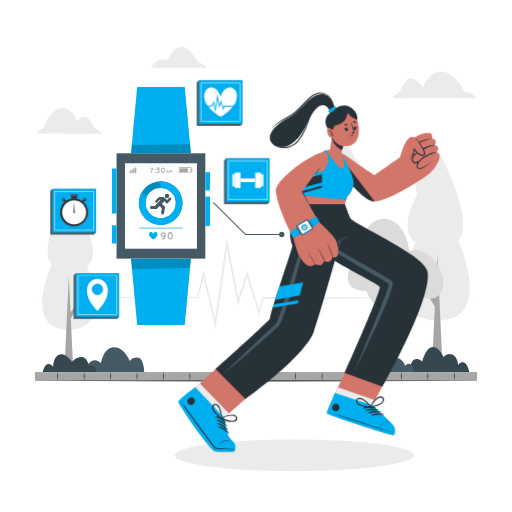
t = 0.00 s
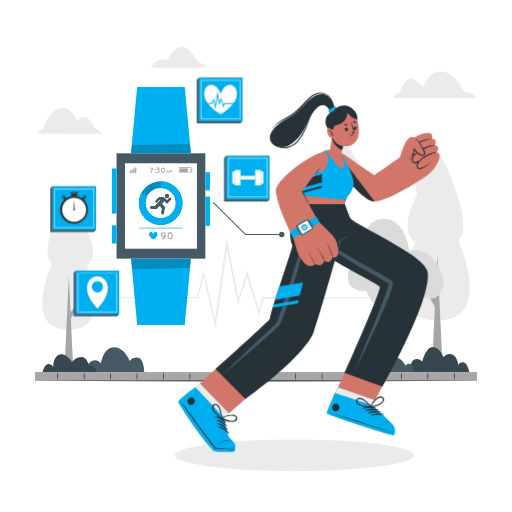
t = 0.19 s
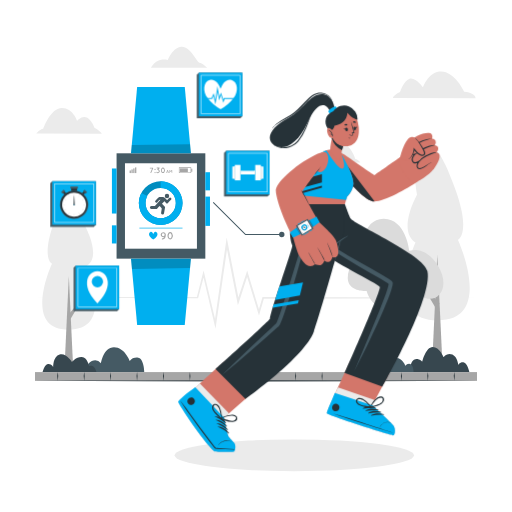
t = 0.56 s
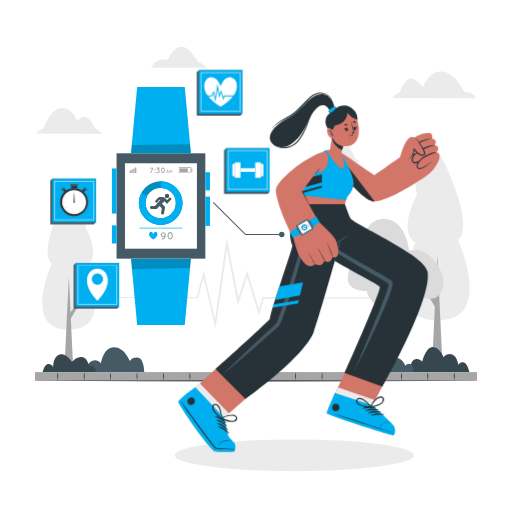
t = 0.75 s
t = 0.94 s: frame unchanged from t = 0.56 s, image omitted
t = 1.31 s: frame unchanged from t = 0.19 s, image omitted

The animated SVG that drew these frames (rendered in a browser with its animation timeline set to each time). Animation: 1 CSS @keyframes rule; one cycle of 1.50 s, repeats indefinitely.

<svg class="animated" id="freepik_stories-fitness-tracker" xmlns="http://www.w3.org/2000/svg" viewBox="0 0 500 500" version="1.1" xmlns:xlink="http://www.w3.org/1999/xlink" xmlns:svgjs="http://svgjs.com/svgjs"><style>svg#freepik_stories-fitness-tracker:not(.animated) .animable {opacity: 0;}svg#freepik_stories-fitness-tracker.animated #freepik--Icons--inject-2 {animation: 1.5s Infinite  linear floating;animation-delay: 0s;}            @keyframes floating {                0% {                    opacity: 1;                    transform: translateY(0px);                }                50% {                    transform: translateY(-10px);                }                100% {                    opacity: 1;                    transform: translateY(0px);                }            }        </style><g id="freepik--background-complete--inject-2" class="animable" style="transform-origin: 250px 204.55px;"><polygon points="34.18 290.59 113.54 290.12 192.9 289.85 192.18 290.4 198.03 267.45 198.85 264.2 199.62 267.46 211.11 316.1 209.36 316.18 220.56 237.63 221.38 231.88 222.49 237.58 233.5 294.15 231.64 294.04 240.48 267.05 241.4 264.26 242.25 267.07 253.74 304.84 252.04 304.86 256.2 290.58 256.38 289.95 257.03 289.96 361.43 290.26 465.82 290.82 361.43 291.39 257.03 291.69 257.87 291.06 253.74 305.35 252.92 308.2 252.05 305.36 240.47 267.61 242.24 267.63 233.47 294.63 232.32 298.15 231.61 294.52 220.57 237.96 222.5 237.91 211.13 316.43 210.45 321.11 209.38 316.51 198.02 267.84 199.62 267.86 193.62 290.77 193.47 291.34 192.9 291.33 113.54 291.06 34.18 290.59" style="fill: rgb(235, 235, 235); transform-origin: 250px 276.495px;" id="elpvwy6mybghl" class="animable"></polygon><path d="M99.45,130.54l-63.95-.1s3.19-4.13,6.69-4.65c0,0,6.85-20.28,18.27-20.41,10.61-.12,14.84,12.51,14.84,12.51s4.93-5.65,9.62-3.06,7.34,10,7.34,10S97.54,127.69,99.45,130.54Z" style="fill: rgb(235, 235, 235); transform-origin: 67.475px 117.96px;" id="elf8lrhgi0626" class="animable"></path><path d="M383.63,95.76l80.87.12s0-5.16-11.14-6.19c0,0-10.13-22.6-25.66-19.59C418,72,413.06,85.24,413.06,85.24s-7.29-10.46-13.14-8.44-9.34,13.13-9.34,13.13S384.55,92.84,383.63,95.76Z" style="fill: rgb(235, 235, 235); transform-origin: 424.065px 82.852px;" id="eliw3edl8dn9" class="animable"></path><path d="M147.33,66.06l55,.09s-5.18-4.84-7.49-4.84-9-16.23-17.61-15.55S164,58.5,164,58.5,153.58,55.21,147.33,66.06Z" style="fill: rgb(235, 235, 235); transform-origin: 174.83px 55.9446px;" id="elkt10yz5yng" class="animable"></path><path d="M305,158.61l47,.07s-2.33-3-4.91-3.43c0,0-5-14.93-13.38-15.05-7.8-.11-10.95,9.16-10.95,9.16s-3.6-4.16-7.06-2.27-5.42,7.34-5.42,7.34S306.39,156.52,305,158.61Z" style="fill: rgb(235, 235, 235); transform-origin: 328.5px 149.44px;" id="elufad6a0vna" class="animable"></path><path d="M405.72,236.73s-34.19,76.13,21.75,76.13,19.68-78.72,19.68-78.72,13-5.7-2.07-48.17-21.73-42.47-28-42.47c-7.88,0-15.22,18.39-9.84,46.61C407.27,190.11,387.59,225.33,405.72,236.73Z" style="fill: rgb(235, 235, 235); transform-origin: 427.041px 228.18px;" id="el9w7iw3ov748" class="animable"></path><polygon points="432.44 363.36 427.04 248.66 421.65 363.36 432.44 363.36" style="fill: rgb(166, 166, 166); transform-origin: 427.045px 306.01px;" id="elq8r6lqph08" class="animable"></polygon><polygon points="429.24 296.75 408.91 273 424.85 299.89 429.24 296.75" style="fill: rgb(166, 166, 166); transform-origin: 419.075px 286.445px;" id="elyeh5itjbkv" class="animable"></polygon><path d="M84.69,259.65S112.68,322,66.87,322s-16.12-64.48-16.12-64.48-10.6-4.66,1.7-39.45,17.8-34.78,22.91-34.78c6.45,0,12.46,15.06,8,38.18C83.41,221.48,99.53,250.32,84.69,259.65Z" style="fill: rgb(235, 235, 235); transform-origin: 67.2223px 252.645px;" id="elc4jcx28gvba" class="animable"></path><polygon points="62.81 363.36 67.22 269.43 71.64 363.36 62.81 363.36" style="fill: rgb(166, 166, 166); transform-origin: 67.225px 316.395px;" id="elawyveenz73f" class="animable"></polygon><polygon points="65.43 308.81 82.08 289.36 69.02 311.38 65.43 308.81" style="fill: rgb(166, 166, 166); transform-origin: 73.755px 300.37px;" id="elm9a8rje2sla" class="animable"></polygon><path d="M399.64,244.91s15.95-6.33,28.61,15.7c13,22.59-3.29,37.48-16.2,28.62,0,0-10.13,21.26-30.39,16.2s-23.55-21.27-23.55-21.27-18,1.27-18.48-12.15,12.66-25.32,12.66-25.32.76-33.43,22.53-33.17S399.64,244.91,399.64,244.91Z" style="fill: rgb(219, 219, 219); transform-origin: 386.321px 259.864px;" id="el6gj5wbfjzpq" class="animable"></path><polygon points="384.83 363.36 380.27 263.9 375.71 363.36 384.83 363.36" style="fill: rgb(166, 166, 166); transform-origin: 380.27px 313.63px;" id="elh83yl8s2524" class="animable"></polygon><polygon points="382.22 300.08 395.6 273.38 378.31 297.74 382.22 300.08" style="fill: rgb(166, 166, 166); transform-origin: 386.955px 286.73px;" id="el5lunc830l8f" class="animable"></polygon></g><g id="freepik--Shadow--inject-2" class="animable" style="transform-origin: 287.4px 444.62px;"><ellipse cx="287.4" cy="444.62" rx="116.89" ry="15.51" style="fill: rgb(235, 235, 235); transform-origin: 287.4px 444.62px;" id="el53fw1bauszw" class="animable"></ellipse></g><g id="freepik--Plants--inject-2" class="animable" style="transform-origin: 250px 351.085px;"><path d="M140.93,363.36h-57s.13-8.48,5.73-10.74a7.64,7.64,0,0,1,8.94,2.15s2.28-15.6,12.72-15.6,15.44,13.45,15.44,13.45,2.34-4.06,8.13-3.31S140.93,363.36,140.93,363.36Z" style="fill: rgb(69, 90, 100); transform-origin: 112.43px 351.265px;" id="elhj19p99iofj" class="animable"></path><path d="M458.4,363.36s-1.75-8.15-5.24-9.41-5.61,2.4-5.61,2.4-.82-7.79-5.77-10.12-8.66,2.44-8.66,2.44-3.8-9.88-10.58-9.88-10.2,14.46-10.2,14.46-4-4.31-8.11-1.87-4.1,12-4.1,12Z" style="fill: rgb(55, 71, 79); transform-origin: 429.265px 351.085px;" id="elokz2dtvj098" class="animable"></path><path d="M94.15,363.36H41.6s1.73-7.41,5.22-7.94,5.1,2.92,5.1,2.92-.16-10.34,6.35-12.1,12,7.37,12,7.37,4.08-5.2,9.64-4.87,7,8.93,7,8.93S91.92,354.69,94.15,363.36Z" style="fill: rgb(55, 71, 79); transform-origin: 67.875px 354.687px;" id="elcx4qsxq4qkv" class="animable"></path><path d="M403.9,363.36H371.61s.07-4.81,3.25-6.08a4.32,4.32,0,0,1,5.06,1.21s1.29-8.84,7.21-8.84,8.74,7.63,8.74,7.63a4.54,4.54,0,0,1,4.61-1.88C403.77,355.83,403.9,363.36,403.9,363.36Z" style="fill: rgb(69, 90, 100); transform-origin: 387.755px 356.505px;" id="elm7qdo9im29" class="animable"></path></g><g id="freepik--Floor--inject-2" class="animable" style="transform-origin: 250px 367.905px;"><rect x="34.18" y="363.36" width="431.64" height="8.59" style="fill: rgb(166, 166, 166); transform-origin: 250px 367.655px;" id="elqpyqtpzapi" class="animable"></rect><path d="M56.39,363.36a18.7,18.7,0,0,1,0,8.59,18.7,18.7,0,0,1,0-8.59Z" style="fill: rgb(38, 50, 56); transform-origin: 56.39px 367.655px;" id="elenskr0ftn6o" class="animable"></path><path d="M82.2,363.36a18.7,18.7,0,0,1,0,8.59,18.7,18.7,0,0,1,0-8.59Z" style="fill: rgb(38, 50, 56); transform-origin: 82.2px 367.655px;" id="elzmhmoo5658q" class="animable"></path><path d="M108,363.36a18.7,18.7,0,0,1,0,8.59,18.7,18.7,0,0,1,0-8.59Z" style="fill: rgb(38, 50, 56); transform-origin: 108px 367.655px;" id="el0ilsihr44lag" class="animable"></path><path d="M133.83,363.36a18.7,18.7,0,0,1,0,8.59,18.7,18.7,0,0,1,0-8.59Z" style="fill: rgb(38, 50, 56); transform-origin: 133.83px 367.655px;" id="elgrbi73ebw76" class="animable"></path><path d="M159.65,363.36a18.7,18.7,0,0,1,0,8.59,18.7,18.7,0,0,1,0-8.59Z" style="fill: rgb(38, 50, 56); transform-origin: 159.65px 367.655px;" id="elptritd3lwje" class="animable"></path><path d="M185.46,363.36a18.7,18.7,0,0,1,0,8.59,18.7,18.7,0,0,1,0-8.59Z" style="fill: rgb(38, 50, 56); transform-origin: 185.46px 367.655px;" id="elbqjj5otsyw8" class="animable"></path><path d="M211.28,363.36a18.7,18.7,0,0,1,0,8.59,18.7,18.7,0,0,1,0-8.59Z" style="fill: rgb(38, 50, 56); transform-origin: 211.28px 367.655px;" id="elqwzhnyv9wze" class="animable"></path><path d="M237.09,363.36a18.7,18.7,0,0,1,0,8.59,18.7,18.7,0,0,1,0-8.59Z" style="fill: rgb(38, 50, 56); transform-origin: 237.09px 367.655px;" id="el9bnts6e0ecq" class="animable"></path><path d="M262.91,363.36a18.7,18.7,0,0,1,0,8.59,18.7,18.7,0,0,1,0-8.59Z" style="fill: rgb(38, 50, 56); transform-origin: 262.91px 367.655px;" id="elp1q14wflft7" class="animable"></path><path d="M288.72,363.36a18.7,18.7,0,0,1,0,8.59,18.7,18.7,0,0,1,0-8.59Z" style="fill: rgb(38, 50, 56); transform-origin: 288.72px 367.655px;" id="eliaf3x4gft3p" class="animable"></path><path d="M314.54,363.36a18.7,18.7,0,0,1,0,8.59,18.7,18.7,0,0,1,0-8.59Z" style="fill: rgb(38, 50, 56); transform-origin: 314.54px 367.655px;" id="elci3iehg6saf" class="animable"></path><path d="M340.35,363.36a18.7,18.7,0,0,1,0,8.59,18.7,18.7,0,0,1,0-8.59Z" style="fill: rgb(38, 50, 56); transform-origin: 340.35px 367.655px;" id="elfkw1eqswykd" class="animable"></path><path d="M366.17,363.36a18.7,18.7,0,0,1,0,8.59,18.7,18.7,0,0,1,0-8.59Z" style="fill: rgb(38, 50, 56); transform-origin: 366.17px 367.655px;" id="el6zqxlcz3ahd" class="animable"></path><path d="M392,363.36a18.7,18.7,0,0,1,0,8.59,18.7,18.7,0,0,1,0-8.59Z" style="fill: rgb(38, 50, 56); transform-origin: 392px 367.655px;" id="el01nzb5gi1mqc" class="animable"></path><path d="M417.8,363.36a18.7,18.7,0,0,1,0,8.59,18.7,18.7,0,0,1,0-8.59Z" style="fill: rgb(38, 50, 56); transform-origin: 417.8px 367.655px;" id="elqyeze9aag9q" class="animable"></path><path d="M443.61,363.36a18.7,18.7,0,0,1,0,8.59,18.7,18.7,0,0,1,0-8.59Z" style="fill: rgb(38, 50, 56); transform-origin: 443.61px 367.655px;" id="ell8daqdbhbyf" class="animable"></path><polygon points="33.36 371.95 87.52 371.7 141.68 371.62 250 371.45 358.32 371.62 412.48 371.7 466.64 371.95 412.48 372.19 358.32 372.28 250 372.45 141.68 372.28 87.52 372.19 33.36 371.95" style="fill: rgb(38, 50, 56); transform-origin: 250px 371.95px;" id="elr1pxao5rovl" class="animable"></polygon></g><g id="freepik--smart-watch--inject-2" class="animable" style="transform-origin: 193.555px 201.15px;"><rect x="113.84" y="149.71" width="86.68" height="102.88" style="fill: rgb(69, 90, 100); transform-origin: 157.18px 201.15px;" id="el5lrv0zevm9f" class="animable"></rect><rect x="109.3" y="164.53" width="4.55" height="44" style="fill: rgb(0, 175, 239); transform-origin: 111.575px 186.53px;" id="elvs520yw6x4i" class="animable"></rect><rect x="109.3" y="220.06" width="4.55" height="17.71" style="fill: rgb(0, 175, 239); transform-origin: 111.575px 228.915px;" id="elp91qo9s9xf" class="animable"></rect><rect x="200.51" y="168.18" width="4.55" height="17.71" style="fill: rgb(0, 175, 239); transform-origin: 202.785px 177.035px;" id="eliqeuknwyvwj" class="animable"></rect><rect x="200.51" y="191.98" width="4.55" height="28.61" style="fill: rgb(0, 175, 239); transform-origin: 202.785px 206.285px;" id="eljii2m45vxm" class="animable"></rect><rect x="122.04" y="159.44" width="70.28" height="83.42" style="fill: rgb(255, 255, 255); transform-origin: 157.18px 201.15px;" id="elc9uixoqhlmj" class="animable"></rect><path d="M186.72,169h-12v-5.56h12Zm-11.4-.61h10.79v-4.34H175.32Z" style="fill: rgb(166, 166, 166); transform-origin: 180.72px 166.22px;" id="elba9661kwvpf" class="animable"></path><rect x="175.7" y="164.41" width="7.74" height="3.67" style="fill: rgb(166, 166, 166); transform-origin: 179.57px 166.245px;" id="el1z1l961rdnu" class="animable"></rect><rect x="186.72" y="164.76" width="1.07" height="2.98" style="fill: rgb(166, 166, 166); transform-origin: 187.255px 166.25px;" id="elqqh0g5edeh" class="animable"></rect><path d="M149.61,164.25l-1.91,4.53a.4.4,0,0,1-.39.25.45.45,0,0,1-.16,0,.43.43,0,0,1-.23-.55l1.65-3.93h-2a.44.44,0,0,1-.43-.43.42.42,0,0,1,.43-.42h2.7a.35.35,0,0,1,.16.06l0,0,0,0,0,0,0,0s0,0,0,0l0,0v0s0,0,0,0v.16Z" style="fill: rgb(166, 166, 166); transform-origin: 147.875px 166.369px;" id="el3k5m27jss37" class="animable"></path><path d="M151.41,164.89a.58.58,0,0,1,.57.58.57.57,0,0,1-.57.56.56.56,0,0,1-.57-.56A.57.57,0,0,1,151.41,164.89Zm0,3.05a.58.58,0,0,1,.57.58.57.57,0,0,1-.57.56.56.56,0,0,1-.57-.56A.57.57,0,0,1,151.41,167.94Z" style="fill: rgb(166, 166, 166); transform-origin: 151.41px 166.985px;" id="elwvbicqeptsk" class="animable"></path><path d="M155.41,165.77a1.9,1.9,0,1,1-2.68,2.69.43.43,0,0,1,.61-.61,1,1,0,0,0,.73.3,1.06,1.06,0,0,0,.73-.3,1,1,0,0,0,.31-.74,1,1,0,0,0-.31-.72,1,1,0,0,0-.73-.31.38.38,0,0,1-.31-.14h0a.44.44,0,0,1,0-.61l.78-.79h-1.24a.44.44,0,0,1,0-.87h2.26a.43.43,0,0,1,.43.43.46.46,0,0,1-.05.21.39.39,0,0,1-.08.1l-1,1A1.64,1.64,0,0,1,155.41,165.77Z" style="fill: rgb(166, 166, 166); transform-origin: 154.313px 166.368px;" id="el690ao8kwstn" class="animable"></path><path d="M157.18,166.35a3.26,3.26,0,0,1,.52-1.83,1.61,1.61,0,0,1,2.84,0,3.48,3.48,0,0,1,0,3.66,1.61,1.61,0,0,1-2.84,0A3.28,3.28,0,0,1,157.18,166.35Zm3,0a2.58,2.58,0,0,0-.36-1.36.89.89,0,0,0-.72-.47.9.9,0,0,0-.72.47,2.49,2.49,0,0,0-.37,1.36,2.45,2.45,0,0,0,.37,1.35.94.94,0,0,0,.72.48.93.93,0,0,0,.72-.48A2.54,2.54,0,0,0,160.2,166.35Z" style="fill: rgb(166, 166, 166); transform-origin: 159.12px 166.35px;" id="ely2eqpyfa2" class="animable"></path><path d="M164.18,168.29h-1.09l-.22.58a.25.25,0,0,1-.23.16h-.09a.25.25,0,0,1-.14-.33l1-2.63a.26.26,0,0,1,.48,0l1,2.63a.27.27,0,0,1-.15.33h-.09a.25.25,0,0,1-.23-.16Zm-.19-.49-.36-1-.36,1Z" style="fill: rgb(166, 166, 166); transform-origin: 163.647px 167.47px;" id="elbpxwh36nekc" class="animable"></path><path d="M168.16,166.15v2.63a.25.25,0,0,1-.25.25.25.25,0,0,1-.25-.25V166.9l-.64.89a.26.26,0,0,1-.21.11h0a.25.25,0,0,1-.21-.11l-.64-.89v1.88a.25.25,0,0,1-.25.25.25.25,0,0,1-.25-.25v-2.63a.25.25,0,0,1,.25-.25h0a.26.26,0,0,1,.2.1l.89,1.24.89-1.24a.26.26,0,0,1,.2-.1h0A.25.25,0,0,1,168.16,166.15Z" style="fill: rgb(166, 166, 166); transform-origin: 166.81px 167.465px;" id="eliikndk5cbuq" class="animable"></path><rect x="131.89" y="163.47" width="1.25" height="5.56" style="fill: rgb(166, 166, 166); transform-origin: 132.515px 166.25px;" id="el0b6k3yjeldn" class="animable"></rect><rect x="130.12" y="164.47" width="1.25" height="4.56" style="fill: rgb(166, 166, 166); transform-origin: 130.745px 166.75px;" id="el5bylq1tmbrg" class="animable"></rect><rect x="128.35" y="165.47" width="1.25" height="3.56" style="fill: rgb(166, 166, 166); transform-origin: 128.975px 167.25px;" id="elkbhrzletlzr" class="animable"></rect><rect x="126.57" y="166.46" width="1.25" height="2.56" style="fill: rgb(166, 166, 166); transform-origin: 127.195px 167.74px;" id="el9scktrcynk" class="animable"></rect><path d="M156.91,229.12a2.52,2.52,0,0,1,5-.26s0,0,0,0c0,.19,0,.39,0,.59a6,6,0,0,1-.36,2.12,3.67,3.67,0,0,1-1.34,1.78,3,3,0,0,1-1.56.48.57.57,0,0,1-.6-.55.6.6,0,0,1,.56-.6,1.86,1.86,0,0,0,1-.29,2.07,2.07,0,0,0,.65-.72c.05-.09.09-.18.13-.27a2.53,2.53,0,0,1-3.51-2.31Zm1.15,0a1.37,1.37,0,1,0,2.73,0,1.37,1.37,0,0,0-2.73,0Z" style="fill: rgb(166, 166, 166); transform-origin: 159.395px 230.295px;" id="elvtqst6p5ep" class="animable"></path><path d="M163.55,230.24a4.38,4.38,0,0,1,.71-2.47,2.33,2.33,0,0,1,1.93-1.16,2.35,2.35,0,0,1,1.92,1.16,4.78,4.78,0,0,1,0,4.95,2.36,2.36,0,0,1-1.92,1.15,2.34,2.34,0,0,1-1.93-1.15A4.42,4.42,0,0,1,163.55,230.24Zm4.1,0a3.42,3.42,0,0,0-.5-1.84,1.19,1.19,0,0,0-1-.63,1.24,1.24,0,0,0-1,.63,3.64,3.64,0,0,0,0,3.68,1.26,1.26,0,0,0,1,.64,1.2,1.2,0,0,0,1-.64A3.42,3.42,0,0,0,167.65,230.24Z" style="fill: rgb(166, 166, 166); transform-origin: 166.175px 230.24px;" id="el4yr0l68sq0l" class="animable"></path><path d="M153,231a10.38,10.38,0,0,1-3.33,2.89,10.38,10.38,0,0,1-3.33-2.89c-1.18-1.55-1.12-4,.56-4.51,1.86-.58,2.77,2.21,2.77,2.21s.92-2.81,2.77-2.21C154.14,227,154.21,229.43,153,231Z" style="fill: rgb(0, 175, 239); transform-origin: 149.679px 230.148px;" id="el79suo75ab8y" class="animable"></path><rect x="136.11" y="222.4" width="42.12" height="0.67" style="fill: rgb(0, 175, 239); transform-origin: 157.17px 222.735px;" id="elib01zuse4t9" class="animable"></rect><path d="M156.9,177a21.33,21.33,0,1,0,21.33,21.32A21.33,21.33,0,0,0,156.9,177Zm0,36.12a14.8,14.8,0,1,1,14.8-14.8A14.8,14.8,0,0,1,156.9,213.16Z" style="fill: rgb(0, 175, 239); transform-origin: 156.9px 198.33px;" id="elxkevg282bx" class="animable"></path><g id="ela2rlp7h2jvq"><path d="M156.9,177a21.33,21.33,0,1,0,21.33,21.32A21.33,21.33,0,0,0,156.9,177Zm0,36.12a14.8,14.8,0,1,1,14.8-14.8A14.8,14.8,0,0,1,156.9,213.16Z" style="fill: rgb(5, 4, 0); opacity: 0.2; transform-origin: 156.9px 198.33px;" class="animable"></path></g><path d="M156.9,177v6.53a14.8,14.8,0,1,1-14.79,14.79,14.45,14.45,0,0,1,1.69-6.83l-5.8-3a21.08,21.08,0,0,0-2.42,9.85A21.33,21.33,0,1,0,156.9,177Z" style="fill: rgb(0, 175, 239); transform-origin: 156.91px 198.33px;" id="el7t65ip5dayg" class="animable"></path><g id="freepik--qDp2MS.tif--inject-2" class="animable" style="transform-origin: 156.908px 199.37px;"><path d="M167,195.19c-1,1-2,2-3,3a1.26,1.26,0,0,1-1.9,0c-.52-.52-1-1-1.52-1.55-.82.82-1.6,1.6-2.41,2.43l1.44,1.44c.46.46.94.91,1.38,1.4a.93.93,0,0,1,.19.65c-.34,1.9-.7,3.79-1,5.69a1.46,1.46,0,0,1-1.62,1.28,1.42,1.42,0,0,1-1.22-1.69c.19-1.34.42-2.68.61-4a.64.64,0,0,0-.12-.49c-.65-.71-1.32-1.41-2-2.13-.82.86-1.6,1.73-2.42,2.55a1.15,1.15,0,0,1-.76.33c-1.45,0-2.9,0-4.35,0a1.74,1.74,0,0,1-1.88-1.13v-.65a1.71,1.71,0,0,1,1.88-1.13c.9,0,1.81,0,2.71,0a.76.76,0,0,0,.49-.19c1.75-1.94,3.49-3.9,5.24-5.85a.39.39,0,0,0,0-.11,1.11,1.11,0,0,0-1.18.39c-.59.7-1.25,1.35-1.88,2a1.22,1.22,0,0,1-1.82.12,1.27,1.27,0,0,1,.07-1.87c1.05-1,2.1-2,3.17-3a1,1,0,0,1,.57-.22c1.21,0,2.41,0,3.61,0a1.68,1.68,0,0,1,1.22.48c.76.72,1.55,1.41,2.29,2.14.33.33.54.28.83,0,.52-.56,1.07-1.09,1.61-1.63a1.25,1.25,0,0,1,1.83,0A1.22,1.22,0,0,1,167,195.19Z" style="fill: rgb(69, 90, 100); transform-origin: 156.908px 201px;" id="elt9tqxl2485e" class="animable"></path><path d="M165.24,191.38a2.15,2.15,0,0,1-2.17,2.16,2.17,2.17,0,0,1-2.17-2.17,2.2,2.2,0,0,1,2.19-2.17A2.17,2.17,0,0,1,165.24,191.38Z" style="fill: rgb(69, 90, 100); transform-origin: 163.07px 191.37px;" id="el4f5jfmnla3i" class="animable"></path></g><polygon points="133.94 317.27 180.43 317.27 186.43 252.59 127.94 252.59 133.94 317.27" style="fill: rgb(0, 175, 239); transform-origin: 157.185px 284.93px;" id="el0l4hmy9t724k" class="animable"></polygon><g id="el8qj6shb2fox"><polygon points="186.43 252.59 185.57 261.78 128.87 262.59 127.94 252.59 186.43 252.59" style="fill: rgb(5, 4, 0); opacity: 0.2; transform-origin: 157.185px 257.59px;" class="animable"></polygon></g><polygon points="180.43 85.03 133.94 85.03 127.94 149.71 186.43 149.71 180.43 85.03" style="fill: rgb(0, 175, 239); transform-origin: 157.185px 117.37px;" id="el35nm62yr1qf" class="animable"></polygon><g id="elwg6vc7hypkh"><polygon points="186.43 149.71 127.94 149.71 128.69 141.57 185.59 140.75 186.43 149.71" style="fill: rgb(5, 4, 0); opacity: 0.2; transform-origin: 157.185px 145.23px;" class="animable"></polygon></g><path d="M277.81,229a2.64,2.64,0,1,1-2.64-2.64A2.64,2.64,0,0,1,277.81,229Z" style="fill: rgb(69, 90, 100); transform-origin: 275.17px 229px;" id="eld2q5eppxmir" class="animable"></path><polygon points="275.59 229.59 239.52 229.59 207.87 197.94 208.58 197.24 239.93 228.59 275.59 228.59 275.59 229.59" style="fill: rgb(69, 90, 100); transform-origin: 241.73px 213.415px;" id="el9y7mltj8pz5" class="animable"></polygon></g><g id="freepik--Icons--inject-2" class="animable" style="transform-origin: 156.225px 194.92px;"><polygon points="234.69 122.99 192.17 122.99 192.17 80.46 194.17 78.46 236.69 78.46 236.69 120.99 234.69 122.99" style="fill: rgb(69, 90, 100); transform-origin: 214.43px 100.725px;" id="elgpat80weeg" class="animable"></polygon><rect x="194.17" y="78.46" width="42.52" height="42.52" style="fill: rgb(0, 175, 239); transform-origin: 215.43px 99.72px;" id="el2l7rhdscmw4" class="animable"></rect><path d="M228.31,103a40,40,0,0,1-12.89,11.19A40.08,40.08,0,0,1,202.54,103c-4.54-6-4.31-15.4,2.18-17.43,7.18-2.25,10.7,8.55,10.7,8.55s3.58-10.87,10.72-8.55C232.6,87.68,232.85,97,228.31,103Z" style="fill: rgb(255, 255, 255); transform-origin: 215.422px 99.7176px;" id="ela4xn2iqoop" class="animable"></path><polygon points="210.36 109.45 208.41 101.31 207.13 104.18 199.22 104.18 199.22 103.26 206.53 103.26 208.67 98.46 210.19 104.81 212.35 91.65 214.25 102.06 215.76 97.71 218.13 104.83 218.66 103.26 231.64 103.26 231.64 104.17 219.32 104.17 218.13 107.73 215.74 100.57 213.98 105.67 212.4 97.03 210.36 109.45" style="fill: rgb(0, 175, 239); transform-origin: 215.43px 100.55px;" id="elid9pysr75i" class="animable"></polygon><path d="M234.58,118.87H196.29V80.58h38.29Zm-37.79-.5h37.29V81.08H196.79Z" style="fill: rgb(255, 255, 255); transform-origin: 215.435px 99.725px;" id="elpsgw9nticof" class="animable"></path><polygon points="261.3 199.3 218.78 199.3 218.78 156.78 220.78 154.78 263.3 154.78 263.3 197.3 261.3 199.3" style="fill: rgb(69, 90, 100); transform-origin: 241.04px 177.04px;" id="el21zut3qv9cl" class="animable"></polygon><rect x="220.77" y="154.78" width="42.52" height="42.52" style="fill: rgb(0, 175, 239); transform-origin: 242.03px 176.04px;" id="el25l7cud1rk4" class="animable"></rect><path d="M261.18,195.18H222.89V156.89h38.29Zm-37.79-.5h37.29V157.39H223.39Z" style="fill: rgb(255, 255, 255); transform-origin: 242.035px 176.035px;" id="eld6tgq6v482i" class="animable"></path><rect x="229.32" y="168.51" width="5.52" height="15.07" style="fill: rgb(255, 255, 255); transform-origin: 232.08px 176.045px;" id="elrkhcgfn1rz" class="animable"></rect><rect x="226.88" y="170.1" width="2.44" height="11.87" style="fill: rgb(255, 255, 255); transform-origin: 228.1px 176.035px;" id="ela7kj925jt2h" class="animable"></rect><polygon points="229.32 181.98 228.6 181.98 228.1 170.1 229.32 170.1 229.32 181.98" style="fill: rgb(235, 235, 235); transform-origin: 228.71px 176.04px;" id="elrile1htizl" class="animable"></polygon><g id="el6myk0tajd3"><rect x="249.23" y="168.51" width="5.52" height="15.07" style="fill: rgb(255, 255, 255); transform-origin: 251.99px 176.045px; transform: rotate(180deg);" class="animable"></rect></g><g id="elkwl7kp237x"><rect x="254.75" y="170.1" width="2.44" height="11.87" style="fill: rgb(255, 255, 255); transform-origin: 255.97px 176.035px; transform: rotate(180deg);" class="animable"></rect></g><polygon points="254.75 170.1 255.47 170.1 255.97 181.98 254.75 181.98 254.75 170.1" style="fill: rgb(235, 235, 235); transform-origin: 255.36px 176.04px;" id="elgzn0lpq30jp" class="animable"></polygon><rect x="234.84" y="174.27" width="14.39" height="3.54" style="fill: rgb(255, 255, 255); transform-origin: 242.035px 176.04px;" id="elib2ua3kmpa" class="animable"></rect><polygon points="235.52 177.81 234.84 177.81 234.84 174.27 235.85 174.27 235.52 177.81" style="fill: rgb(235, 235, 235); transform-origin: 235.345px 176.04px;" id="eld3smkfit4ib" class="animable"></polygon><polygon points="248.55 174.27 249.23 174.27 249.23 177.81 248.22 177.81 248.55 174.27" style="fill: rgb(235, 235, 235); transform-origin: 248.725px 176.04px;" id="el8tux77026ni" class="animable"></polygon><polygon points="114.41 311.38 71.89 311.38 71.89 268.86 73.89 266.86 116.41 266.86 116.41 309.38 114.41 311.38" style="fill: rgb(69, 90, 100); transform-origin: 94.15px 289.12px;" id="el8s4srv9d91o" class="animable"></polygon><rect x="73.89" y="266.86" width="42.52" height="42.52" style="fill: rgb(0, 175, 239); transform-origin: 95.15px 288.12px;" id="elwqsk99isi8o" class="animable"></rect><path d="M114.3,307.27H76V269H114.3Zm-37.79-.5H113.8v-37.3H76.51Z" style="fill: rgb(255, 255, 255); transform-origin: 95.15px 288.135px;" id="elhpxz8d75qzi" class="animable"></path><path d="M105.26,282.5c-.5-5.06-4-10.09-10.11-10.09s-9.61,5-10.11,10.09c-.77,7.81,4.49,14.88,10.11,21.33C100.77,297.38,106,290.31,105.26,282.5Zm-10.11,5.62a5.54,5.54,0,1,1,5.54-5.54A5.54,5.54,0,0,1,95.15,288.12Z" style="fill: rgb(255, 255, 255); transform-origin: 95.1474px 288.12px;" id="elffqtqt3wknr" class="animable"></path><polygon points="91.67 228.98 49.15 228.98 49.15 186.46 51.15 184.46 93.67 184.46 93.67 226.98 91.67 228.98" style="fill: rgb(69, 90, 100); transform-origin: 71.41px 206.72px;" id="el2jvoaz4mcov" class="animable"></polygon><rect x="51.15" y="184.46" width="42.52" height="42.52" style="fill: rgb(0, 175, 239); transform-origin: 72.41px 205.72px;" id="el6xciqn9nor7" class="animable"></rect><path d="M91.55,224.86H53.26V186.57H91.55Zm-37.79-.5H91.05V187.07H53.76Z" style="fill: rgb(255, 255, 255); transform-origin: 72.405px 205.715px;" id="eljpbkrta1h1j" class="animable"></path><rect x="69.55" y="190.72" width="5.71" height="3.23" style="fill: rgb(38, 50, 56); transform-origin: 72.405px 192.335px;" id="elsqqt057kdjj" class="animable"></rect><rect x="68.75" y="189.63" width="7.32" height="2.12" style="fill: rgb(69, 90, 100); transform-origin: 72.41px 190.69px;" id="elsr1t9sepaf" class="animable"></rect><g id="elgfhtanmu3iu"><rect x="61.85" y="194.18" width="2.2" height="3.47" style="fill: rgb(38, 50, 56); transform-origin: 62.95px 195.915px; transform: rotate(-45deg);" class="animable"></rect></g><g id="elgv4m7v9oa9"><rect x="59.95" y="193.53" width="3.49" height="2.27" style="fill: rgb(69, 90, 100); transform-origin: 61.695px 194.665px; transform: rotate(-45deg);" class="animable"></rect></g><g id="el4mi4lztyts9"><rect x="80.76" y="194.18" width="2.2" height="3.47" style="fill: rgb(38, 50, 56); transform-origin: 81.86px 195.915px; transform: rotate(-135deg);" class="animable"></rect></g><g id="el816gsdbfbjn"><rect x="81.37" y="193.53" width="3.49" height="2.27" style="fill: rgb(69, 90, 100); transform-origin: 83.115px 194.665px; transform: rotate(-135deg);" class="animable"></rect></g><g id="el20qry7d0ksu"><circle cx="72.41" cy="207.42" r="13.87" style="fill: rgb(69, 90, 100); transform-origin: 72.41px 207.42px; transform: rotate(-80.8195deg);" class="animable"></circle></g><circle cx="72.24" cy="207.19" r="13.24" style="fill: rgb(38, 50, 56); transform-origin: 72.24px 207.19px;" id="elzqcxv5mwwh7" class="animable"></circle><g id="elqito5j6f7n"><circle cx="72.41" cy="207.36" r="11.69" style="fill: rgb(255, 255, 255); transform-origin: 72.41px 207.36px; transform: rotate(-80.82deg);" class="animable"></circle></g><rect x="72.29" y="196.51" width="0.23" height="1.77" style="fill: rgb(199, 199, 199); transform-origin: 72.405px 197.395px;" id="elg9ypyjcw63i" class="animable"></rect><g id="elpsefkau9lxe"><rect x="67.32" y="197.85" width="0.23" height="1.77" style="fill: rgb(199, 199, 199); transform-origin: 67.435px 198.735px; transform: rotate(-30deg);" class="animable"></rect></g><g id="elcx00p00jg7"><rect x="63.67" y="201.49" width="0.23" height="1.77" style="fill: rgb(199, 199, 199); transform-origin: 63.785px 202.375px; transform: rotate(-60deg);" class="animable"></rect></g><rect x="61.56" y="207.24" width="1.77" height="0.23" style="fill: rgb(199, 199, 199); transform-origin: 62.445px 207.355px;" id="el62wfu7cjkrh" class="animable"></rect><g id="elviz2c4n2t7a"><rect x="62.9" y="212.22" width="1.77" height="0.23" style="fill: rgb(199, 199, 199); transform-origin: 63.785px 212.335px; transform: rotate(-29.98deg);" class="animable"></rect></g><g id="elutp7hqyifjr"><rect x="66.54" y="215.87" width="1.77" height="0.23" style="fill: rgb(199, 199, 199); transform-origin: 67.425px 215.985px; transform: rotate(-60.04deg);" class="animable"></rect></g><rect x="72.29" y="216.43" width="0.23" height="1.77" style="fill: rgb(199, 199, 199); transform-origin: 72.405px 217.315px;" id="els3eq03gze4g" class="animable"></rect><g id="elzv2ak94h69"><rect x="77.27" y="215.09" width="0.23" height="1.77" style="fill: rgb(199, 199, 199); transform-origin: 77.385px 215.975px; transform: rotate(-30deg);" class="animable"></rect></g><g id="el9udpb29vwb"><rect x="80.92" y="211.45" width="0.23" height="1.77" style="fill: rgb(199, 199, 199); transform-origin: 81.035px 212.335px; transform: rotate(-60deg);" class="animable"></rect></g><rect x="81.48" y="207.24" width="1.77" height="0.23" style="fill: rgb(199, 199, 199); transform-origin: 82.365px 207.355px;" id="elm5kjnrsgdwh" class="animable"></rect><g id="elmj5uzv9bw0k"><rect x="80.15" y="202.26" width="1.77" height="0.23" style="fill: rgb(199, 199, 199); transform-origin: 81.035px 202.375px; transform: rotate(-29.99deg);" class="animable"></rect></g><g id="el4pzsb21xpni"><rect x="76.5" y="198.62" width="1.77" height="0.23" style="fill: rgb(199, 199, 199); transform-origin: 77.385px 198.735px; transform: rotate(-60.02deg);" class="animable"></rect></g><polygon points="72.49 198.9 73.01 208.05 71.83 208.04 72.17 198.89 72.49 198.9" style="fill: rgb(38, 50, 56); transform-origin: 72.42px 203.47px;" id="eligh634uip5f" class="animable"></polygon><path d="M72.81,207.36a.4.4,0,1,1-.4-.4A.4.4,0,0,1,72.81,207.36Z" style="fill: rgb(0, 175, 239); transform-origin: 72.41px 207.36px;" id="ell2kmgxsb21" class="animable"></path></g><g id="freepik--Character--inject-2" class="animable" style="transform-origin: 301.661px 265.938px;"><path d="M383.59,425.09c-2.32,0-62.31-19.47-64.12-21.66-.7-.82,23-52.1,23-52.1L380,365,363.48,396s19.08,17.25,20.82,19.87S385.92,425.08,383.59,425.09Z" style="fill: rgb(211, 118, 106); transform-origin: 352.471px 388.21px;" id="eln9vavlbfe1" class="animable"></path><path d="M383.59,425.09c-2.32,0-62.31-19.47-64.12-21.66-.34-.39,5.15-12.91,10.69-25.18l36.12,12.49-2.8,5.23s19.08,17.24,20.82,19.86S385.91,425.08,383.59,425.09Z" style="fill: rgb(235, 235, 235); transform-origin: 352.469px 401.67px;" id="elkz7kn3oevv" class="animable"></path><path d="M383.86,425.14c-2.31,0-62.92-19.16-64.73-21.34-.69-.83,3.7-10.26,7.82-20.18L364,395.9s18.8,17.42,20.53,20S386.18,425.12,383.86,425.14Z" style="fill: rgb(0, 175, 239); transform-origin: 352.392px 404.38px;" id="eljk8vypqidmk" class="animable"></path><path d="M383.78,422.47c-9.93-3.49-50.33-16.65-60.41-19.35-.08,0-.1,0,0,.06,9.77,3.68,50.27,16.51,60.38,19.46C383.94,422.7,384,422.55,383.78,422.47Z" style="fill: rgb(38, 50, 56); transform-origin: 353.611px 412.887px;" id="el9y1ltzrz065" class="animable"></path><path d="M381.41,412.52a8.45,8.45,0,0,0-6.78.51,8.18,8.18,0,0,0-4,4.62c0,.06.09.09.12,0a9.77,9.77,0,0,1,10.59-5A.07.07,0,1,0,381.41,412.52Z" style="fill: rgb(38, 50, 56); transform-origin: 376.039px 414.873px;" id="elo2gw0tcqtdl" class="animable"></path><path d="M366.84,397.92c-4-1.35-9.09-1.45-12.65,1-.14.1,0,.29.14.27a58,58,0,0,1,12.42-.77A.27.27,0,0,0,366.84,397.92Z" style="fill: rgb(38, 50, 56); transform-origin: 360.553px 398.083px;" id="elt5befyg8p6q" class="animable"></path><path d="M369.54,400.13c-4-1.35-9.09-1.45-12.65,1-.13.1,0,.29.14.27a58,58,0,0,1,12.42-.77A.27.27,0,0,0,369.54,400.13Z" style="fill: rgb(38, 50, 56); transform-origin: 363.256px 400.293px;" id="el0jhqz31c3v44" class="animable"></path><path d="M372.25,402.34c-4-1.35-9.1-1.45-12.65,1-.14.1,0,.29.14.27a57.9,57.9,0,0,1,12.41-.77A.27.27,0,0,0,372.25,402.34Z" style="fill: rgb(38, 50, 56); transform-origin: 365.962px 402.503px;" id="elxhbwhqx05" class="animable"></path><path d="M375,404.55c-4-1.35-9.1-1.45-12.65,1-.14.1,0,.29.14.27a58,58,0,0,1,12.42-.77A.27.27,0,0,0,375,404.55Z" style="fill: rgb(38, 50, 56); transform-origin: 368.713px 404.713px;" id="elt9h0qma2x9" class="animable"></path><path d="M329,394.43c-4.5-1.44-6.76,5.55-2.25,7S333.52,395.88,329,394.43Z" style="fill: rgb(38, 50, 56); transform-origin: 327.879px 397.931px;" id="el6x6b1dohkgd" class="animable"></path><path d="M374.65,388.64c-1.49-2.35-4.58-1.53-6.39-.19a22.08,22.08,0,0,0-5.94,6.9,11.07,11.07,0,0,0-.59,1.13c-.07.17-.15.33-.23.49,0,0,0,0,0,0l0,.13c-.06.15-.11.28-.17.41a.11.11,0,0,0,.1.15.52.52,0,0,0,.28.51.38.38,0,0,0,.32.05c1-.29,2-.56,3-.84a4.77,4.77,0,0,0,.51-.13,22.43,22.43,0,0,0,7-2.86C374.21,393.18,376,390.85,374.65,388.64ZM367,395.55l-2.48.78c-.71.22-1.4.45-2.09.68l-.29.11-.26.09L362,397l0,0c.35-.46.7-.91,1-1.38a40.69,40.69,0,0,1,3-3.59,22.28,22.28,0,0,1,2.33-2.23c1.3-1,6.33-3.11,5.31,1.38C373.12,393.62,369,394.89,367,395.55Z" style="fill: rgb(38, 50, 56); transform-origin: 368.224px 392.693px;" id="elk5rrytifbn" class="animable"></path><path d="M362.22,397.56a.11.11,0,0,0,.07-.17,1.27,1.27,0,0,0-.18-.27.18.18,0,0,0-.06-.13s0,0,0,0a2.9,2.9,0,0,0-.3-.49,16.46,16.46,0,0,0-1.24-1.73,22,22,0,0,0-6.3-5.43c-2-1.1-5.14-1.49-6.3,1a1,1,0,0,0-.1.27c-.84,2.27,1.2,4.22,3.06,5.17a21.47,21.47,0,0,0,6.3,1.77c1.51.23,3,.4,4.51.63h0C362.07,398.25,362.27,397.88,362.22,397.56Zm-5.81-1.36c-2.11-.39-6.36-1.12-7.25-3.5a3.47,3.47,0,0,1-.27-1.72c.34-2.14,4.16-1.05,5.35-.33a24.16,24.16,0,0,1,2.62,1.89c.64.51,1.23,1.06,1.82,1.63,1,.91,1.87,1.86,2.82,2.8h0l.18.18a.93.93,0,0,0-.24-.05l-.61-.13C359.37,396.69,357.89,396.47,356.41,396.2Z" style="fill: rgb(38, 50, 56); transform-origin: 354.962px 393.336px;" id="el9hkfvkq9hak" class="animable"></path><path d="M373.52,377.48l-37-13.41s36.15-80.94,34.32-84c-2.38-4-47.76-24.08-61-38.52-17.45-19-7.92-42.26-7.92-42.26l34.88,0s4.65,12.57,5.6,14.09c3.81,6.12,71.37,35.24,75,51.49C423,290.45,373.52,377.48,373.52,377.48Z" style="fill: rgb(38, 50, 56); transform-origin: 358.582px 288.385px;" id="el1owlkse34do" class="animable"></path><path d="M306.34,199.87a48.79,48.79,0,0,0-.06,6.51,57.73,57.73,0,0,0,.64,6.45,44.21,44.21,0,0,0,3.67,12.24,32.07,32.07,0,0,0,3.25,5.41,14.57,14.57,0,0,0,1,1.23,14.33,14.33,0,0,0,1,1.16c.72.74,1.5,1.45,2.3,2.13a105.63,105.63,0,0,0,10.45,7.49c7.29,4.63,14.79,9,22.36,13.25s15.16,8.49,22.74,12.86c1.88,1.12,3.76,2.24,5.64,3.46a30.78,30.78,0,0,1,2.86,2.07,6,6,0,0,1,.86.91,1.64,1.64,0,0,1,.15.22,2.46,2.46,0,0,1,.16.3l.08.19c0,.1.06.2.09.3s0,.2,0,.2v.09a5.24,5.24,0,0,1,0,.67,11.73,11.73,0,0,1-.25,2,57.66,57.66,0,0,1-1.91,6.51q-1.08,3.13-2.28,6.18-4.86,12.21-10.3,24.08-10.8,23.82-22.9,47c6.59-16.13,13.4-32.15,20-48.21,3.27-8.05,6.63-16.07,9.62-24.19.74-2,1.48-4.05,2.17-6.08a55.76,55.76,0,0,0,1.73-6,9.12,9.12,0,0,0,.16-1.27c0-.09,0-.09,0-.14v0s0,0,0,.1a1.17,1.17,0,0,0,.05.2l0,.1.07.12,0,.05a2.85,2.85,0,0,0-.27-.25,24.73,24.73,0,0,0-2.45-1.73c-1.78-1.14-3.64-2.24-5.51-3.33-7.46-4.39-15.08-8.62-22.6-13s-15-8.92-22.2-13.93A97.37,97.37,0,0,1,316.4,237c-.82-.77-1.62-1.56-2.38-2.42-.38-.43-.73-.9-1.07-1.35s-.67-.9-1-1.38a33.49,33.49,0,0,1-3.17-5.93,44.29,44.29,0,0,1-3-12.91A53.06,53.06,0,0,1,306.34,199.87Z" style="fill: rgb(69, 90, 100); transform-origin: 344.573px 281.325px;" id="elwhrj7k7wiw" class="animable"></path><path d="M228,440.9c-.91,0-17.19.8-18.58-.45-14.11-12.65-34-45.85-34.36-47.52-.27-1.05,14.65-13.34,14.73-13.42,1.54-1.7,30.75-28,30.75-28l29.09,29.33-30.25,26.59-.5.49A105.4,105.4,0,0,0,223,426c.4,1.19,5.64,6.33,6,7.32C230.14,436.55,229.23,440.9,228,440.9Z" style="fill: rgb(211, 118, 106); transform-origin: 212.343px 396.331px;" id="elt6mnka0f9ga" class="animable"></path><path d="M228,440.9c-.93,0-17.2.8-18.59-.46-14.11-12.64-34-45.84-34.36-47.52-.28-1.05,14.65-13.32,14.73-13.41.38-.42,2.44-2.33,5.34-5l28.56,29.13-4.32,3.8-.49.48A105.72,105.72,0,0,0,223,426c.42,1.19,5.65,6.34,6,7.33C230.14,436.55,229.23,440.9,228,440.9Z" style="fill: rgb(235, 235, 235); transform-origin: 202.284px 407.83px;" id="elevulbfw71oq" class="animable"></path><path d="M228.6,441.15c-.53.36-18.43.5-19.62-.57-11.3-10.21-34.71-46-35-48-.13-1.06,7.87-8.3,16.71-14.4L219.08,408s1.75,11.71,4,18c.52,1.43,5.66,6.13,6.13,7.18C230.66,436.34,229.35,440.64,228.6,441.15Z" style="fill: rgb(0, 175, 239); transform-origin: 201.921px 409.797px;" id="elrkx396kbr7" class="animable"></path><path d="M227.24,431.78a10.82,10.82,0,0,0-8.17-1.49,9.19,9.19,0,0,0-5.85,4c0,.06.08.14.13.08,3.11-3.68,9.23-4.86,13.81-2.5A.08.08,0,0,0,227.24,431.78Z" style="fill: rgb(38, 50, 56); transform-origin: 220.23px 432.218px;" id="elke66t2mtj9" class="animable"></path><path d="M189.49,389.54c-3-3.65-8.68,1-5.68,4.66S192.49,393.21,189.49,389.54Z" style="fill: rgb(38, 50, 56); transform-origin: 186.65px 391.873px;" id="eld15ol73r" class="animable"></path><path d="M231.72,408.64c.12-2.77-2.89-3.86-5.14-3.8a22.27,22.27,0,0,0-8.81,2.28,12,12,0,0,0-1.13.59l-.47.27s0,0,0,0l-.11.08-.37.24a.11.11,0,0,0,0,.18.51.51,0,0,0-.06.58.38.38,0,0,0,.24.22l2.91,1,.5.19a22.94,22.94,0,0,0,7.35,1.62C228.77,412.13,231.61,411.26,231.72,408.64Zm-10.25,1.3-2.48-.77-2.11-.64-.29-.07-.27-.08.25-.09h0l1.65-.54a38.29,38.29,0,0,1,4.49-1.26,22.86,22.86,0,0,1,3.18-.5c1.66-.11,7,1.06,3.57,4.16C227.62,411.86,223.51,410.55,221.47,409.94Z" style="fill: rgb(38, 50, 56); transform-origin: 223.645px 408.464px;" id="elk2rkc8eec6l" class="animable"></path><path d="M216.43,408.89a.12.12,0,0,0,.15-.1,1.24,1.24,0,0,0,0-.33.19.19,0,0,0,0-.14s0,0,0,0a2.93,2.93,0,0,0,0-.58,15,15,0,0,0,0-2.12,22,22,0,0,0-2.07-8.06c-1-2-3.37-4.16-5.76-2.76l-.24.17c-2,1.38-1.42,4.15-.43,6a21.15,21.15,0,0,0,4.17,5.05c1.1,1,2.26,2.06,3.34,3.09l0,0A.51.51,0,0,0,216.43,408.89Zm-4-4.44c-1.51-1.52-4.59-4.55-4-7a3.42,3.42,0,0,1,.76-1.56c1.5-1.57,4,1.51,4.58,2.77a23.45,23.45,0,0,1,1.07,3.05c.23.78.41,1.57.57,2.37.28,1.3.48,2.6.72,3.91v0c0,.08,0,.17.05.25a1.45,1.45,0,0,0-.17-.18c-.14-.15-.27-.3-.42-.45C214.58,406.54,213.49,405.52,212.43,404.45Z" style="fill: rgb(38, 50, 56); transform-origin: 211.895px 401.802px;" id="elnkerfqoqq2j" class="animable"></path><path d="M220.75,412.79c-2.51-3.39-6.65-6.38-11-6.38-.16,0-.16.24,0,.3a58.94,58.94,0,0,1,10.64,6.45A.26.26,0,0,0,220.75,412.79Z" style="fill: rgb(38, 50, 56); transform-origin: 215.219px 409.812px;" id="el9tmpeaaw7d" class="animable"></path><path d="M221.7,416.15c-2.5-3.39-6.64-6.38-11-6.38-.16,0-.16.24,0,.3a58.37,58.37,0,0,1,10.64,6.45A.26.26,0,0,0,221.7,416.15Z" style="fill: rgb(38, 50, 56); transform-origin: 216.169px 413.172px;" id="elpr5kbc2wnq" class="animable"></path><path d="M222.66,419.51c-2.5-3.39-6.64-6.38-11-6.38-.17,0-.16.24,0,.3a57.7,57.7,0,0,1,10.64,6.45A.26.26,0,0,0,222.66,419.51Z" style="fill: rgb(38, 50, 56); transform-origin: 217.127px 416.532px;" id="elmttjjhvzmto" class="animable"></path><path d="M223.62,422.86c-2.5-3.39-6.64-6.38-11-6.38-.17,0-.16.24,0,.3a58.26,58.26,0,0,1,10.64,6.45A.26.26,0,0,0,223.62,422.86Z" style="fill: rgb(38, 50, 56); transform-origin: 218.087px 419.882px;" id="elue614wh24ca" class="animable"></path><path d="M228.74,438.7c-4.91-.65-9.94-.55-14.87-1l-1.73-.17a2.56,2.56,0,0,1-1.73-.52,27.43,27.43,0,0,1-2.21-2.82l-4.42-5.79q-8.84-11.64-17.4-23.51c-1.61-2.23-3.24-4.44-4.86-6.67s-3.4-4.36-5-6.58c-.05-.08-.19,0-.13.08,1.37,2.09,2.61,4.27,4,6.34s2.82,4.15,4.27,6.19q4.31,6.09,8.74,12.1t8.95,11.94q2.28,3,4.59,6c.74,1,1.48,1.92,2.24,2.87a3,3,0,0,0,2.27,1.33c5.7.55,11.52.41,17.25.69C228.94,439.14,229,438.73,228.74,438.7Z" style="fill: rgb(38, 50, 56); transform-origin: 202.642px 415.393px;" id="elrhi44nr55w" class="animable"></path><path d="M335.11,199.33s3.44,29.49-2.64,36.21c0,0-20.17,72.29-26,88.25-9,24.72-66.84,65.81-66.84,65.81l-29-29.18s52.75-47.46,53-49.14c1.23-9.55,22.42-69.7,21.83-71.34-6.72-18.59,4.16-40.61,4.16-40.61Z" style="fill: rgb(38, 50, 56); transform-origin: 273.355px 294.465px;" id="elc15ymr33p2" class="animable"></path><path d="M216.66,366.47c8.92-9,18-17.72,27.17-26.43l13.78-13,6.94-6.43L268,317.4l.87-.81.44-.4.21-.2a.94.94,0,0,0,.1-.1l0,0c0-.08,0-.05.11-.18l.23-.43c.15-.26.3-.63.45-1,1.22-2.72,2.26-5.73,3.29-8.67s2-6,3-9c1.92-6,3.85-12,5.71-18l11.18-36.18.05,1a33.1,33.1,0,0,1-1.37-5.67l-.21-1.41-.14-1.41c-.12-.94-.15-1.88-.2-2.83a63.71,63.71,0,0,1,.54-11.23c.3-1.85.57-3.7,1-5.51s.89-3.62,1.4-5.4c.24-.9.55-1.78.86-2.65l.91-2.63c.68-1.72,1.43-3.42,2.13-5.12-.53,1.77-1.1,3.52-1.61,5.29s-1,3.55-1.3,5.36-.75,3.59-1,5.41-.45,3.62-.62,5.44a68,68,0,0,0,.09,10.87c.1.9.17,1.8.33,2.68l.2,1.34.27,1.31a31.19,31.19,0,0,0,1.41,5l.19.47-.13.49c-1.63,6.12-3.27,12.21-5,18.29s-3.45,12.16-5.29,18.21-3.65,12.11-5.64,18.12c-1,3-2,6-3.06,9s-2.11,6-3.5,9c-.19.38-.34.74-.58,1.16l-.35.61a6.92,6.92,0,0,1-.59.77l-.17.19-.11.11-.22.2-.45.39-.88.78L267,323.26l-7.1,6.28L245.64,342C236.06,350.26,226.45,358.47,216.66,366.47Z" style="fill: rgb(69, 90, 100); transform-origin: 257.61px 283.02px;" id="elvv4oom2o2kj" class="animable"></path><path d="M295.93,275.67l-3.11,12.91-24.09,4.19c1.29-4.1,2.72-8.57,4.19-13.1Z" style="fill: rgb(0, 175, 239); transform-origin: 282.33px 284.22px;" id="el8sjhszgzx0f" class="animable"></path><path d="M291.73,293.14l-.74,3.07-24.62,4.28c.3-1,.61-2,.93-3.1Z" style="fill: rgb(0, 175, 239); transform-origin: 279.05px 296.815px;" id="elkhjoychzcid" class="animable"></path><path d="M332.44,234.9a31.46,31.46,0,0,0-1.57,4.75c-.47,1.63-.91,3.26-1.35,4.89-.89,3.31-1.81,6.62-2.46,10a.08.08,0,0,0,.15,0c1.16-3.23,2.07-6.54,3-9.84.46-1.63.92-3.26,1.36-4.9a31,31,0,0,0,1.08-4.86C332.68,234.84,332.48,234.8,332.44,234.9Z" style="fill: rgb(69, 90, 100); transform-origin: 329.857px 244.717px;" id="elt24etmy5di9" class="animable"></path><path d="M339.94,230.22a58,58,0,0,0-8.55,4.75c-2.88,1.9-5.43,4.2-8.13,6.33-.08.06,0,.19.08.13,2.83-1.84,5.75-3.54,8.49-5.52s5.35-3.83,8.17-5.55C340.07,230.31,340,230.19,339.94,230.22Z" style="fill: rgb(69, 90, 100); transform-origin: 331.628px 235.83px;" id="elti8xtvsiw0g" class="animable"></path><path d="M326.56,104.91c-.27-3.83-3.75-11.42-9.9-12.73-13.19-2.8-20.54,15.55-34.65,22.65-17,8.58-23,20-15.11,26.17,8.86,6.87,23.4,1,33.58-21.57,6.36-14.13,11.76-17.53,16-16.69,3.14.62,5.51,5.48,5.51,5.48Z" style="fill: rgb(38, 50, 56); transform-origin: 295.015px 117.799px;" id="elmj9d6w5l4vt" class="animable"></path><path d="M304.18,111.73c-1.17,2.17-2.09,4.46-3.09,6.7s-1.94,4.51-3,6.72-2.15,4.39-3.41,6.47a36.2,36.2,0,0,1-4.25,5.88,18.71,18.71,0,0,1-5.64,4.41,21,21,0,0,1-7,1.9,16.15,16.15,0,0,1-7.24-1,15,15,0,0,1-3.28-1.74,13.48,13.48,0,0,1-1.44-1.18,6.75,6.75,0,0,1-1.21-1.41,9.39,9.39,0,0,0,2.47,2.83,15.26,15.26,0,0,0,3.25,2,16.15,16.15,0,0,0,3.68,1.12,16.57,16.57,0,0,0,3.85.22,19.37,19.37,0,0,0,3.8-.57l.92-.24.92-.29a15.14,15.14,0,0,0,1.79-.71,19.52,19.52,0,0,0,6-4.62,46.5,46.5,0,0,0,7.62-12.74c1-2.27,1.84-4.57,2.68-6.88S303.25,114,304.18,111.73Z" style="fill: rgb(38, 50, 56); transform-origin: 284.4px 128.205px;" id="ely08de8t2pca" class="animable"></path><path d="M325.29,102.65a20,20,0,0,0-1.52-4.87,11,11,0,0,0-7.53-6,13.7,13.7,0,0,0-2.46-.32,11.87,11.87,0,0,0-2.46.11,14.11,14.11,0,0,0-4.6,1.7,23.67,23.67,0,0,0-4,3c-2.51,2.25-4.77,4.83-7.13,7.32a68.91,68.91,0,0,1-7.6,7.07,66.92,66.92,0,0,1-8.8,5.45,78.08,78.08,0,0,0-8.82,5.18,19.88,19.88,0,0,0-3.79,3.36l-.81,1c-.24.35-.45.71-.69,1.07l-.34.54-.28.57L263.9,129a17.28,17.28,0,0,1,6.07-8.22,75.35,75.35,0,0,1,8.71-5.55,76.69,76.69,0,0,0,8.53-5.57,69.52,69.52,0,0,0,7.4-7c2.37-2.46,4.64-5,7.27-7.35a25.05,25.05,0,0,1,4.25-3.08,14.53,14.53,0,0,1,5-1.7,13.24,13.24,0,0,1,2.67,0,15.28,15.28,0,0,1,2.61.43,12.1,12.1,0,0,1,4.66,2.46,12,12,0,0,1,3,4.27A18.13,18.13,0,0,1,325.29,102.65Z" style="fill: rgb(38, 50, 56); transform-origin: 294.595px 109.731px;" id="el7hl3qno33ta" class="animable"></path><path d="M329.44,106.81c-.11-1.23-1.18-2.72-2-2.85s-6.45,3.1-6.78,4.68,2.45,2.61,2.45,2.61Z" style="fill: rgb(0, 175, 239); transform-origin: 325.036px 107.603px;" id="elsum6zdqus4" class="animable"></path><path d="M327.12,159.8c14.43,20.62,30.89,37.28,38.58,37,10.36-.42,31.73-12.38,42.24-19.62C411,175,394,151.31,390.69,153.58c-4,2.74-24.44,17.26-24.9,17.41-1,.3-24.36-16.65-30.22-20.35C325.8,144.47,320.71,150.64,327.12,159.8Z" style="fill: rgb(211, 118, 106); transform-origin: 366.289px 172.479px;" id="el95krwal6uf9" class="animable"></path><path d="M423.17,165.48c-3.67,5.05-15.22,12.42-18.69,13.13s-16.66-18.5-15.55-22,14.79-19.48,20.93-21.16S427,160.26,423.17,165.48Z" style="fill: rgb(211, 118, 106); transform-origin: 406.412px 157.001px;" id="ele10h6gv2iw" class="animable"></path><path d="M400.93,140c-.28,3.29,3.76,1.74,3.76,1.74s-5.28,3.63-4.25,7.14,5.81,1.33,6.15,1.19c-.27.2-5,3.66-3.65,7.08s5.93.67,6.22.48c-.2.27-2.85,3.84-1.2,6.19,2.83,4.05,9.84-4.88,13.83-5.19,0,0,1.3,6.7,1.38,6.88,0,0,6.84-8.36,6.12-13.72a3.44,3.44,0,0,0-3.08-3s2.5-2.46,1.49-5.18c-.52-1.4-3.22-1.81-3.22-1.81a4.33,4.33,0,0,0,.87-4.42c-.83-1.89-3.41-2-3.41-2s.94-2.82-.54-4.48C418.42,127.49,401.54,132.92,400.93,140Z" style="fill: rgb(211, 118, 106); transform-origin: 414.825px 147.682px;" id="el38vup1u2cc6" class="animable"></path><path d="M421.54,135.24s0-.09,0-.09a30.77,30.77,0,0,0-17,6.62c-.16.13,0,.43.18.32A63.16,63.16,0,0,1,421.54,135.24Z" style="fill: rgb(38, 50, 56); transform-origin: 413.007px 138.632px;" id="elprkx83e05kb" class="animable"></path><path d="M424.55,141.69c.07,0,0-.13,0-.12a28.77,28.77,0,0,0-18.16,8.37c-.17.18-.14.5.07.31C409.88,147.1,419,143,424.55,141.69Z" style="fill: rgb(38, 50, 56); transform-origin: 415.431px 145.939px;" id="el575bv2yj7cp" class="animable"></path><path d="M409,158.07c4.79-4.71,10.62-7.41,17-9.33.08,0,0-.14,0-.14-3.37.09-7.31,1.73-10.27,3.27a17.85,17.85,0,0,0-6.86,6C408.72,158,408.85,158.17,409,158.07Z" style="fill: rgb(38, 50, 56); transform-origin: 417.42px 153.35px;" id="ellu5wyr4e5me" class="animable"></path><path d="M404.69,141.71a21.45,21.45,0,0,0-2.61,2.61,6.83,6.83,0,0,0-1.59,3.16,2.24,2.24,0,0,0,.34,1.56,3.12,3.12,0,0,0,1.24,1.07,3.91,3.91,0,0,0,3.21-.12l2.48-1.09-1.95,1.89a10.94,10.94,0,0,0-2.16,2.86,4,4,0,0,0-.39,3.22,2.27,2.27,0,0,0,2.39,1.56,6.79,6.79,0,0,0,3.19-1.26l2.66-1.8-1.91,2.56a10.55,10.55,0,0,0-1.32,2.31,4.37,4.37,0,0,0-.33,2.46,2,2,0,0,0,1.48,1.56,4.51,4.51,0,0,0,2.49-.43,34.92,34.92,0,0,0,4.83-2.77c.79-.5,1.59-1,2.41-1.47a6.89,6.89,0,0,1,2.64-1,7.16,7.16,0,0,0-2.5,1.21c-.78.53-1.53,1.09-2.28,1.65a30.35,30.35,0,0,1-4.79,3.08,5.24,5.24,0,0,1-3,.61,2.91,2.91,0,0,1-2.27-2.22,5.35,5.35,0,0,1,.33-3.06,11.8,11.8,0,0,1,1.43-2.6l.74.76a7.89,7.89,0,0,1-3.76,1.53,3.28,3.28,0,0,1-2.15-.54,3.82,3.82,0,0,1-1.33-1.76,5,5,0,0,1,.49-4.07,12.31,12.31,0,0,1,2.43-3.12l.53.8a4.73,4.73,0,0,1-4-.06,4.06,4.06,0,0,1-1.46-1.42,2.87,2.87,0,0,1-.35-2,6.87,6.87,0,0,1,1.94-3.28A16.71,16.71,0,0,1,404.69,141.71Z" style="fill: rgb(38, 50, 56); transform-origin: 410.795px 153.437px;" id="elvn5j097cgdc" class="animable"></path><path d="M390.78,153.51s5.9-25.8,14.86-18.55c2.66,2.15,11,14.17,8.63,15.9-3.07,2.22-7.5-2.14-9.84-5.32,0,0-.77,9.05-7.24,10.4A6.57,6.57,0,0,1,390.78,153.51Z" style="fill: rgb(211, 118, 106); transform-origin: 402.734px 144.865px;" id="elz3hqsb8dfpg" class="animable"></path><path d="M404.85,134.4a13.76,13.76,0,0,1,3.07,2.63,30.71,30.71,0,0,1,2.53,3.16,46,46,0,0,1,4.14,7,7.69,7.69,0,0,1,.65,2.05,2.89,2.89,0,0,1-.08,1.23,1.87,1.87,0,0,1-.29.61,1.94,1.94,0,0,1-.48.47,3.36,3.36,0,0,1-2.28.6,6.45,6.45,0,0,1-2.12-.63,12.47,12.47,0,0,1-3.32-2.54,28.87,28.87,0,0,1-2.62-3.14l.85-.25a16.85,16.85,0,0,1-.67,3,15.36,15.36,0,0,1-1.21,2.83,10.65,10.65,0,0,1-1.89,2.43,7.85,7.85,0,0,1-2.55,1.64,9,9,0,0,0,2.31-1.87,10.78,10.78,0,0,0,1.6-2.47,14.59,14.59,0,0,0,1-2.77,15.27,15.27,0,0,0,.46-2.88l.07-1.21.78,1a30.56,30.56,0,0,0,2.61,3,11.74,11.74,0,0,0,3.06,2.28c1.09.53,2.42.76,3.25.14.77-.47.37-1.89-.11-3s-1.13-2.37-1.76-3.54-1.29-2.33-2-3.46A25.74,25.74,0,0,0,404.85,134.4Z" style="fill: rgb(38, 50, 56); transform-origin: 406.926px 144.945px;" id="elwbex6zdfmy" class="animable"></path><path d="M365.84,196.76h-.14c-7.69.31-24.15-16.35-38.58-37-4.7-6.71-3.22-11.82,1.75-11.64Z" style="fill: rgb(38, 50, 56); transform-origin: 345.055px 172.44px;" id="elsxd5k2cg8u" class="animable"></path><path d="M338.8,192.28l-2,7.05H289.61s7.37-38.64,24.64-50.11c8.64-5.74,16.52-3.22,20.35,3.21,1,1.63,10.85,18.68,10.56,26.86C344.9,186.5,338.8,192.28,338.8,192.28Z" style="fill: rgb(211, 118, 106); transform-origin: 317.388px 172.673px;" id="elo1u9q60bku" class="animable"></path><path d="M345.16,179.29c-.27,7.21-6.37,13-6.37,13l-.61,3-48.07-5c3.47-11.13,11.57-32.7,24.15-41.05a20.34,20.34,0,0,1,4.55-2.31c2.82,4.54,12,18.74,15.6,17.8,3.32-.86.75-9.55-.61-13.49a11.52,11.52,0,0,1,.8,1.21C335.57,154.06,345.45,171.11,345.16,179.29Z" style="fill: rgb(0, 175, 239); transform-origin: 317.638px 171.11px;" id="el5rqr4jrks64" class="animable"></path><path d="M314.35,170v8.08l-22.28,6.26c1-2.81,2.2-5.89,3.57-9.06Z" style="fill: rgb(38, 50, 56); transform-origin: 303.21px 177.17px;" id="elhrns7gmmatk" class="animable"></path><path d="M314.35,181.35v2l-24.2,6.78c.21-.7.45-1.44.7-2.21Z" style="fill: rgb(38, 50, 56); transform-origin: 302.25px 185.74px;" id="eloqr214avxu" class="animable"></path><path d="M322.34,147.49c.17,1,4.67,8.06,9.4,8.14,1.55,0,2.05-8.39,2.05-8.39l.18-.61,2.49-8.57-9.79-7.2-1.42-1s-.53,2.39-1.16,5.37l-.09.42c0,.17-.08.33-.11.49-.1.44-.2.9-.29,1.35s-.14.68-.2,1.05-.13.72-.2,1.08A56.87,56.87,0,0,0,322.34,147.49Z" style="fill: rgb(211, 118, 106); transform-origin: 329.4px 142.745px;" id="elnba237wvoj" class="animable"></path><path d="M324.09,135.27A17.89,17.89,0,0,0,334,146.63l2.49-8.57-9.79-7.2-1.42-1S324.72,132.29,324.09,135.27Z" style="fill: rgb(38, 50, 56); transform-origin: 330.29px 138.245px;" id="elo81v16ji75" class="animable"></path><path d="M350.32,124.12c1.53,15.59-7.64,18.26-11,18.59-3.05.29-13.48.91-16.61-14.44s3.63-21,10.58-22S348.79,108.53,350.32,124.12Z" style="fill: rgb(211, 118, 106); transform-origin: 336.207px 124.457px;" id="elgcbd3gi37yw" class="animable"></path><path d="M347,120a7.93,7.93,0,0,1-1.08-.12,1.7,1.7,0,0,1-1.07-.33.54.54,0,0,1-.07-.67,1.4,1.4,0,0,1,1.33-.46,2.06,2.06,0,0,1,1.34.59A.59.59,0,0,1,347,120Z" style="fill: rgb(38, 50, 56); transform-origin: 346.151px 119.197px;" id="el0w2za9yu3qpn" class="animable"></path><path d="M336.89,122.45a9.73,9.73,0,0,0,1.08,0,1.74,1.74,0,0,0,1.1-.22.57.57,0,0,0,.13-.67,1.37,1.37,0,0,0-1.27-.58,2,2,0,0,0-1.39.46A.59.59,0,0,0,336.89,122.45Z" style="fill: rgb(38, 50, 56); transform-origin: 337.809px 121.719px;" id="elo6ciky2uq5" class="animable"></path><path d="M339.52,125.71s-.08.06-.07.11c.16,1.05.17,2.29-.75,2.75,0,0,0,.07,0,.06C339.87,128.32,339.84,126.68,339.52,125.71Z" style="fill: rgb(38, 50, 56); transform-origin: 339.205px 127.17px;" id="elii359wc6hc" class="animable"></path><path d="M338.43,124.72c-1.71.08-1.43,3.51.16,3.44S339.88,124.66,338.43,124.72Z" style="fill: rgb(38, 50, 56); transform-origin: 338.462px 126.44px;" id="eljtytyewn93a" class="animable"></path><path d="M337.78,125c-.29.22-.55.58-.91.65s-.76-.26-1.06-.58c0,0-.06,0-.06,0,.05.66.35,1.32,1.07,1.36s1.06-.59,1.17-1.26C338,125,337.89,124.87,337.78,125Z" style="fill: rgb(38, 50, 56); transform-origin: 336.87px 125.689px;" id="eljy6ba2r1qo" class="animable"></path><path d="M345.33,124.86s.08,0,.09.08c0,1.07.27,2.28,1.26,2.57,0,0,0,.06,0,.06C345.49,127.49,345.2,125.87,345.33,124.86Z" style="fill: rgb(38, 50, 56); transform-origin: 345.991px 126.215px;" id="el9vts6eophvp" class="animable"></path><path d="M346.19,123.67c1.7-.25,2.1,3.17.52,3.41S344.77,123.89,346.19,123.67Z" style="fill: rgb(38, 50, 56); transform-origin: 346.502px 125.374px;" id="el1ouaw1g2p9c" class="animable"></path><path d="M346.93,123.82c.29.15.6.45.92.43s.61-.42.81-.8c0,0,0,0,.06,0,.09.65,0,1.36-.66,1.56s-1-.34-1.27-1C346.74,124,346.81,123.76,346.93,123.82Z" style="fill: rgb(38, 50, 56); transform-origin: 347.761px 124.251px;" id="el7q3t7nk7o9n" class="animable"></path><path d="M340.26,134.11c.26.24.53.57.92.59a2.81,2.81,0,0,0,1.13-.31,0,0,0,0,1,.05.05,1.43,1.43,0,0,1-1.33.63,1.13,1.13,0,0,1-.87-.91C340.14,134.1,340.22,134.07,340.26,134.11Z" style="fill: rgb(38, 50, 56); transform-origin: 341.258px 134.584px;" id="eltebirdx02ld" class="animable"></path><path d="M344.33,129.85s.37,1.56.44,2.31c0,.07-.17.12-.42.16a0,0,0,0,1,0,0,3.54,3.54,0,0,1-3.58-1c-.06-.06,0-.15.1-.11a5.42,5.42,0,0,0,3.34.62c0-.21-.72-2.66-.61-2.68a6.57,6.57,0,0,1,1.74.23c-.67-3.29-1.87-6.43-2.49-9.71a.1.1,0,0,1,.19-.07,55.18,55.18,0,0,1,3.13,10.34C346.24,130.36,344.65,130,344.33,129.85Z" style="fill: rgb(38, 50, 56); transform-origin: 343.459px 125.996px;" id="el6y4weco4f15" class="animable"></path><path d="M322.62,127.94c3.52-1.24,4-5.24,4-5.24,13.15-2.17,12.59-12.72,12.59-12.72,4.53,5.93,10,6.84,10,6.87a13.22,13.22,0,0,0-2.23-7.78,12.64,12.64,0,0,0-14.47-5.55c-4,1.09-6.89,5.06-6.89,5.06s-5.86,2.34-7.32,7C316,123.24,322.62,127.94,322.62,127.94Z" style="fill: rgb(38, 50, 56); transform-origin: 333.516px 115.459px;" id="elqo872cnvm7g" class="animable"></path><path d="M325.81,129s-3.24-5-5.5-3.87.05,8.31,2.61,9.38a2.65,2.65,0,0,0,3.6-1.3Z" style="fill: rgb(211, 118, 106); transform-origin: 322.956px 129.875px;" id="elntqhem5kf1m" class="animable"></path><path d="M321,127.18s0,0,0,.07c1.8.8,2.69,2.53,3.3,4.31a1.47,1.47,0,0,0-2.17-.48c-.05,0,0,.11.05.1a1.65,1.65,0,0,1,1.77.63,8.21,8.21,0,0,1,.8,1.49c.08.16.38.09.32-.1v0C325.2,130.83,323.51,127.5,321,127.18Z" style="fill: rgb(38, 50, 56); transform-origin: 323.039px 130.284px;" id="elqh6v1cjn2nc" class="animable"></path><path d="M316.6,148.66c7.37.57,3.64,20-4.58,19.41S310.23,148.17,316.6,148.66Z" style="fill: rgb(211, 118, 106); transform-origin: 314.348px 158.367px;" id="elu9jts1hqc4l" class="animable"></path><path d="M307.78,151.26c-21.57,11-38.78,27.9-38.42,35.12.52,10.35,10.8,35.45,17.61,46.25,2,3.17,26.38-12.9,24.24-16.29-2.58-4.11-16-28.37-16.08-28.84-.27-1,16.07-22.46,20.38-27.71C323.41,150.16,319.51,145.29,307.78,151.26Z" style="fill: rgb(211, 118, 106); transform-origin: 294.497px 190.846px;" id="eljwjus8a8y6j" class="animable"></path><path d="M329.48,249.81a4.47,4.47,0,0,1-4.94,1.29,6.58,6.58,0,0,1-2,4c-2.06,1.8-5.77-.65-5.77-.65A8.2,8.2,0,0,1,314,258.4c-2.15,1.52-6.24-.41-6.24-.41a7.18,7.18,0,0,1-4.63,1.9c-4.6,0-8.29-6-10.67-9.8S286.84,233.36,286,231l24.13-15.49s15.5,13.91,17.67,18.76C329.61,238.3,331.65,247.08,329.48,249.81Z" style="fill: rgb(211, 118, 106); transform-origin: 308.208px 237.7px;" id="elzvrqqwd3ksn" class="animable"></path><path d="M324.83,250.68c-.91-4.8-3.18-9.08-5.21-13.47,0-.1-.19,0-.15.07,2.07,4.35,3.24,9.05,5.13,13.47A.12.12,0,0,0,324.83,250.68Z" style="fill: rgb(38, 50, 56); transform-origin: 322.15px 244.001px;" id="elsp4dai753t" class="animable"></path><path d="M317,254.2a12.33,12.33,0,0,0-1.33-3c-.55-1.05-1.12-2.08-1.7-3.11q-1.74-3.09-3.64-6.08c-.06-.09-.21,0-.15.07,1.15,2.05,2.28,4.12,3.35,6.22.53,1.05,1.06,2.11,1.58,3.17a15.33,15.33,0,0,0,1.6,2.92A.17.17,0,0,0,317,254.2Z" style="fill: rgb(38, 50, 56); transform-origin: 313.597px 248.22px;" id="eluww3q6slub" class="animable"></path><path d="M307.69,257.9a8.9,8.9,0,0,0-1.35-2.68c-.55-.93-1.1-1.86-1.64-2.79-1.07-1.87-2.15-3.73-3.17-5.63a.08.08,0,1,0-.15.07c1,1.94,2,3.89,3.05,5.82l1.55,2.83A8.25,8.25,0,0,0,307.6,258,.06.06,0,0,0,307.69,257.9Z" style="fill: rgb(38, 50, 56); transform-origin: 304.542px 252.385px;" id="elgdruytfsdjn" class="animable"></path><g id="elyurnlkuf8p"><rect x="291.99" y="215.21" width="11.23" height="13.33" style="fill: rgb(69, 90, 100); transform-origin: 297.605px 221.875px; transform: rotate(-120.37deg);" class="animable"></rect></g><g id="elbgx4qp3n9he"><rect x="298.67" y="225.08" width="0.59" height="5.7" style="fill: rgb(0, 175, 239); transform-origin: 298.965px 227.93px; transform: rotate(-120.36deg);" class="animable"></rect></g><g id="el3grt4rwlne5"><rect x="303.41" y="224.01" width="0.59" height="2.3" style="fill: rgb(0, 175, 239); transform-origin: 303.705px 225.16px; transform: rotate(-120.38deg);" class="animable"></rect></g><g id="elr1vr23kqyfs"><rect x="291.63" y="217.21" width="0.59" height="2.3" style="fill: rgb(0, 175, 239); transform-origin: 291.925px 218.36px; transform: rotate(-120.669deg);" class="animable"></rect></g><g id="el8wanrm05jl"><rect x="294.9" y="214.59" width="0.59" height="3.71" style="fill: rgb(0, 175, 239); transform-origin: 295.195px 216.445px; transform: rotate(-120.669deg);" class="animable"></rect></g><g id="elr07wyy05nt"><rect x="293.06" y="216.47" width="9.11" height="10.81" style="fill: rgb(255, 255, 255); transform-origin: 297.615px 221.875px; transform: rotate(-120.669deg);" class="animable"></rect></g><path d="M292.08,220.68l.79,1.34-.62.36-.79-1.34Zm.68,1.31-.7-1.2-.49.28.71,1.21Z" style="fill: rgb(166, 166, 166); transform-origin: 292.165px 221.53px;" id="elqd4j7u1d51i" class="animable"></path><g id="elxr6qs6hyjtq"><rect x="291.74" y="221.42" width="1" height="0.48" style="fill: rgb(166, 166, 166); transform-origin: 292.24px 221.66px; transform: rotate(-120.36deg);" class="animable"></rect></g><g id="elscmql6p8mqj"><rect x="291.67" y="220.61" width="0.14" height="0.39" style="fill: rgb(166, 166, 166); transform-origin: 291.74px 220.805px; transform: rotate(-120.36deg);" class="animable"></rect></g><path d="M294,225.14l.63-.08s0,0,.06,0v0a.06.06,0,0,1,0,.07l-.55.07.13.22a.06.06,0,0,1,0,.07.06.06,0,0,1-.08,0l-.17-.3h0s0,0,0,0H294Z" style="fill: rgb(166, 166, 166); transform-origin: 294.351px 225.283px;" id="elrlqxdyt0xdj" class="animable"></path><path d="M293.93,224.9a.09.09,0,0,1,0-.11.08.08,0,0,1,.1,0,.08.08,0,0,1,0,.1A.09.09,0,0,1,293.93,224.9Zm.35-.2a.09.09,0,0,1,0-.11.08.08,0,0,1,.1,0,.07.07,0,0,1-.12.08Z" style="fill: rgb(166, 166, 166); transform-origin: 294.152px 224.742px;" id="el09veu99to6up" class="animable"></path><path d="M293.77,224.39a.25.25,0,0,1,.11-.15.31.31,0,0,1,.19,0,.23.23,0,0,1,.15.12.3.3,0,0,1,0,.19.07.07,0,0,1-.07,0,.06.06,0,0,1,0-.07.12.12,0,0,0,0-.1.11.11,0,0,0-.08-.07.12.12,0,0,0-.1,0,.1.1,0,0,0-.06.08.16.16,0,0,0,0,.1.06.06,0,0,1,0,0h0a.07.07,0,0,1-.07,0l-.14,0,.08.14a.05.05,0,0,1,0,.08.08.08,0,0,1-.08,0l-.14-.25a.05.05,0,0,1,0-.08h0l.17,0A.28.28,0,0,1,293.77,224.39Z" style="fill: rgb(166, 166, 166); transform-origin: 293.888px 224.473px;" id="ely3v5ukixjq" class="animable"></path><path d="M293.72,224.16a.53.53,0,0,1-.24.06.24.24,0,0,1-.19-.11.22.22,0,0,1,0-.21.52.52,0,0,1,.18-.18.49.49,0,0,1,.23-.06.23.23,0,0,1,.19.1.24.24,0,0,1,0,.22A.42.42,0,0,1,293.72,224.16Zm-.2-.34a.33.33,0,0,0-.13.13.11.11,0,0,0,0,.11s.05,0,.1.05a.3.3,0,0,0,.17-.05.27.27,0,0,0,.13-.13.15.15,0,0,0,0-.11.11.11,0,0,0-.1,0A.33.33,0,0,0,293.52,223.82Z" style="fill: rgb(166, 166, 166); transform-origin: 293.59px 223.94px;" id="el2x6nxlczi8i" class="animable"></path><path d="M293.48,223.25l.07.12.08,0,0,0h0s0,0,0,0l-.36.06,0,0a0,0,0,0,1,0,0l.23-.29h0a0,0,0,0,1,0,0Zm0,.05-.09.1.13,0Z" style="fill: rgb(166, 166, 166); transform-origin: 293.45px 223.285px;" id="eljjs4metuco" class="animable"></path><path d="M293,222.94l.29-.17a0,0,0,0,1,.05,0s0,0,0,0l-.22.13h.15l0,0h0a0,0,0,0,1,0,0l-.05.13.21-.13a0,0,0,0,1,0,0s0,0,0,0l-.3.17a0,0,0,0,1,0,0h0a0,0,0,0,1,0,0l.08-.18-.2,0h0S293,223,293,222.94Z" style="fill: rgb(166, 166, 166); transform-origin: 293.215px 222.92px;" id="elxa13vvy81bk" class="animable"></path><g id="el6i8r22jktsi"><rect x="295.24" y="226.56" width="0.16" height="0.72" style="fill: rgb(166, 166, 166); transform-origin: 295.32px 226.92px; transform: rotate(-120.669deg);" class="animable"></rect></g><g id="elt1wv90mawmq"><rect x="295.42" y="226.79" width="0.16" height="0.59" style="fill: rgb(166, 166, 166); transform-origin: 295.5px 227.085px; transform: rotate(-120.38deg);" class="animable"></rect></g><g id="elhwg6c1ko4de"><rect x="295.59" y="227.02" width="0.16" height="0.46" style="fill: rgb(166, 166, 166); transform-origin: 295.67px 227.25px; transform: rotate(-120.36deg);" class="animable"></rect></g><g id="elaottiglf3m7"><rect x="295.76" y="227.25" width="0.16" height="0.33" style="fill: rgb(166, 166, 166); transform-origin: 295.84px 227.415px; transform: rotate(-120.669deg);" class="animable"></rect></g><path d="M300.76,220.07a.33.33,0,0,1-.45-.11.34.34,0,0,1,.09-.43h0l.07-.05a.67.67,0,0,1,.26-.09.45.45,0,0,1,.28,0,.43.43,0,0,1,.16.14.08.08,0,0,1,0,.1.07.07,0,0,1-.11,0,.26.26,0,0,0-.09-.09.27.27,0,0,0-.13,0h0a.22.22,0,0,1,.09.1A.32.32,0,0,1,300.76,220.07Zm-.08-.13a.17.17,0,0,0,.07-.24.19.19,0,0,0-.25-.06.17.17,0,0,0,.18.3Z" style="fill: rgb(166, 166, 166); transform-origin: 300.728px 219.742px;" id="el8jz16o3uw1q" class="animable"></path><path d="M300.45,219.26a.58.58,0,0,1-.33.08.31.31,0,0,1-.25-.14.33.33,0,0,1,0-.29.66.66,0,0,1,.23-.24.68.68,0,0,1,.33-.09.31.31,0,0,1,.25.14.35.35,0,0,1,0,.3A.75.75,0,0,1,300.45,219.26Zm-.27-.46a.46.46,0,0,0-.17.17.16.16,0,0,0,0,.15.13.13,0,0,0,.13.07.37.37,0,0,0,.24-.06.48.48,0,0,0,.17-.18.16.16,0,0,0,0-.15s-.06-.06-.13-.07A.47.47,0,0,0,300.18,218.8Z" style="fill: rgb(166, 166, 166); transform-origin: 300.275px 218.961px;" id="elw1opagy6x2" class="animable"></path><path d="M301.22,220.38a1.34,1.34,0,0,1,.54.19,1.38,1.38,0,0,1-.1.56c-.1.23-.38.39-.55.23s.07-.45.07-.45-.37.08-.43-.17S301,220.36,301.22,220.38Z" style="fill: rgb(0, 175, 239); transform-origin: 301.252px 220.901px;" id="elz5f6qef7kb" class="animable"></path><g id="elgvh91zw8ejn"><rect x="297.3" y="220.42" width="5.46" height="0.09" style="fill: rgb(0, 175, 239); transform-origin: 300.03px 220.465px; transform: rotate(-120.37deg);" class="animable"></rect></g><path d="M294.93,223.49a2.77,2.77,0,1,0,1-3.79A2.77,2.77,0,0,0,294.93,223.49Zm4-2.37a1.92,1.92,0,1,1-2.62-.69A1.91,1.91,0,0,1,299,221.12Z" style="fill: rgb(0, 175, 239); transform-origin: 297.323px 222.094px;" id="elj60l0rhhdpe" class="animable"></path><g id="elmn7ihk2koc"><path d="M294.93,223.49a2.77,2.77,0,1,0,1-3.79A2.77,2.77,0,0,0,294.93,223.49Zm4-2.37a1.92,1.92,0,1,1-2.62-.69A1.91,1.91,0,0,1,299,221.12Z" style="fill: rgb(5, 4, 0); opacity: 0.2; transform-origin: 297.323px 222.094px;" class="animable"></path></g><path d="M294.93,223.49l.73-.43a1.92,1.92,0,1,1,2.63.68,1.9,1.9,0,0,1-.88.26l0,.85a2.64,2.64,0,0,0,1.26-.38,2.76,2.76,0,1,0-3.78-1Z" style="fill: rgb(0, 175, 239); transform-origin: 297.278px 222.088px;" id="elzgr0tuyd3qj" class="animable"></path><g id="freepik--qdp2mstif--inject-2" class="animable" style="transform-origin: 297.22px 221.994px;"><path d="M296.3,221.16l.53.14a.16.16,0,0,1,.12.22c0,.09-.05.18-.07.27l.43.11a2.33,2.33,0,0,1,.07-.25l.06-.25a.12.12,0,0,1,.06-.06l.71-.26a.19.19,0,0,1,.25.1.17.17,0,0,1-.11.24l-.49.2-.05,0c0,.12-.07.24-.1.37l.44.1a.2.2,0,0,1,.09.07c.09.16.18.32.28.48a.2.2,0,0,1,0,.28l-.07,0a.22.22,0,0,1-.25-.14l-.18-.3a.07.07,0,0,0,0,0l-1-.21h0a.13.13,0,0,0,.12.1l.35.08a.17.17,0,0,1,.13.2.16.16,0,0,1-.22.11l-.54-.16s-.05,0-.06,0l-.24-.4a.2.2,0,0,1,0-.17c0-.13,0-.26.09-.39s0-.08-.06-.09l-.29-.08a.15.15,0,0,1-.12-.2A.16.16,0,0,1,296.3,221.16Z" style="fill: rgb(69, 90, 100); transform-origin: 297.374px 221.994px;" id="elbn6dxp2s6lw" class="animable"></path><path d="M296,221.61a.28.28,0,0,1,.28.49.28.28,0,0,1-.38-.1A.29.29,0,0,1,296,221.61Z" style="fill: rgb(69, 90, 100); transform-origin: 296.142px 221.855px;" id="elscpxwaks227" class="animable"></path></g><polygon points="312.12 216.87 309.07 211.67 301.45 215.23 305.28 221.78 312.12 216.87" style="fill: rgb(0, 175, 239); transform-origin: 306.785px 216.725px;" id="ellcc2b1zd8hl" class="animable"></polygon><g id="elh6tlktn1b76"><polygon points="301.45 215.24 302.53 214.73 306.34 221.02 305.28 221.78 301.45 215.24" style="fill: rgb(5, 4, 0); opacity: 0.2; transform-origin: 303.895px 218.255px;" class="animable"></polygon></g><polygon points="283.1 226.88 286.15 232.08 293.77 228.52 289.94 221.97 283.1 226.88" style="fill: rgb(0, 175, 239); transform-origin: 288.435px 227.025px;" id="el05rymn8v25ng" class="animable"></polygon><g id="elhdk802ab7z7"><polygon points="289.94 221.98 293.77 228.52 292.81 228.97 289 222.66 289.94 221.98" style="fill: rgb(5, 4, 0); opacity: 0.2; transform-origin: 291.385px 225.475px;" class="animable"></polygon></g><path d="M298.47,192.44c-.65-1.18-1.31-2.34-2-3.5s-1.58-2.35-2.41-3.52c0,0-.09,0-.06,0,.62,1.2,1.15,2.43,1.82,3.6s1.36,2.4,2,3.63c1.27,2.4,2.65,4.74,3.91,7.15,0,.08.17,0,.14-.07A76.21,76.21,0,0,0,298.47,192.44Z" style="fill: rgb(38, 50, 56); transform-origin: 297.934px 192.627px;" id="elkiv8t36mqkf" class="animable"></path><path d="M311.61,165.59c-.23.18-.45.38-.68.57.87-1.14,1.68-2.31,2.45-3.51,0,0,0-.06-.05,0-1.06,1.22-2.09,2.46-3.08,3.74-.47.61-1,1.2-1.41,1.82s-1,1.42-1.52,2.09c-.07.08.05.19.11.11.52-.64,1.09-1.23,1.63-1.85s.91-1.11,1.35-1.68a5,5,0,0,0,.52-.39c.28-.23.54-.47.8-.72.51-.5,1-1,1.5-1.54h0C312.7,164.68,312.16,165.14,311.61,165.59Z" style="fill: rgb(38, 50, 56); transform-origin: 310.339px 166.531px;" id="ellyla4e0zdon" class="animable"></path></g><defs>     <filter id="active" height="200%">         <feMorphology in="SourceAlpha" result="DILATED" operator="dilate" radius="2"></feMorphology>                <feFlood flood-color="#32DFEC" flood-opacity="1" result="PINK"></feFlood>        <feComposite in="PINK" in2="DILATED" operator="in" result="OUTLINE"></feComposite>        <feMerge>            <feMergeNode in="OUTLINE"></feMergeNode>            <feMergeNode in="SourceGraphic"></feMergeNode>        </feMerge>    </filter>    <filter id="hover" height="200%">        <feMorphology in="SourceAlpha" result="DILATED" operator="dilate" radius="2"></feMorphology>                <feFlood flood-color="#ff0000" flood-opacity="0.5" result="PINK"></feFlood>        <feComposite in="PINK" in2="DILATED" operator="in" result="OUTLINE"></feComposite>        <feMerge>            <feMergeNode in="OUTLINE"></feMergeNode>            <feMergeNode in="SourceGraphic"></feMergeNode>        </feMerge>            <feColorMatrix type="matrix" values="0   0   0   0   0                0   1   0   0   0                0   0   0   0   0                0   0   0   1   0 "></feColorMatrix>    </filter></defs></svg>